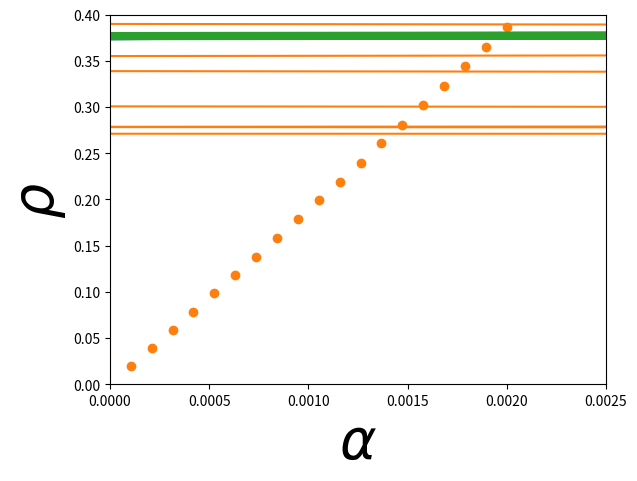

This chart was generated by the following Python code:
#!/usr/bin/env python
# coding: utf-8

# # Projeto 2

# ## Precessão do periélio de Mercúrio
# 
# As leis de Kepler foram desenvolvidas com base em medidas (extremamente acuradas) realizadas a olho nu. Quando equipamentos mais precisos para medição de posição e tempo foram desenvolvidos, ficou claro que a trajetória de Mercúrio não era como esperado uma elipse, mas sim uma elipse com um deslocamento contínuo em seu periélio.
# 
# O deslocamento pode ser medido como de 566 *arco-segundos por século*. Posteriormente se descobriu que uma boa parte desse deslocamento é devida à influência dos outros planetas do sistema solar (além do Sol). Os cálculos prevêm o deslocamento de 523 arco-segundos por século. Resta então explicar aproximadamente 43 arco-segundos por século do deslocamento.
# 
# ---

# A explicação somente surgiu com o desenvolvimento da teoria da relatividade geral, que altera a lei da gravitação. Considerando o fator mais significativo, a força de gravitação sobre Mercúrio fica adaptada para incluir fator relativístico da seguinte forma (escrita para a interação entre o Sol e Mercúrio):
# 
# $$ F_G = \frac{GM_SM_M}{r^2}\left(1 + \frac{\alpha}{r^2}\right),$$
# 
# onde $\alpha\approx1.1\cdot10^{-8}\,\mathrm{UA}^2$ (para Mercúrio), $GM_S=4\pi^2\,\mathrm{UA}^3/\mathrm{ano}^2$ e a força é na direção radial para dentro (em direção ao Sol). Projetando a força nas direções cartesianas considerando o Sol na origem e Mercúrio no ponto $(x, y)$:
# 
# \begin{eqnarray}
# \frac{d^2x}{dt^2} & = & -\frac{GM_S}{r^3}\left(1 + \frac{\alpha}{r^2}\right)x\\
# \frac{d^2y}{dt^2} & = & -\frac{GM_S}{r^3}\left(1 + \frac{\alpha}{r^2}\right)y\\
# \end{eqnarray}
# 
# onde $r = \sqrt{x^2+y^2}.$
# 
# Para completar, usamos as seguintes condições iniciais com Mercúrio inicialmente no seu ponto mais afastado do Sol (veja seção 4.3 do livro *Computational Physics* de Giordano e Nakanishi para explicação das expressões):
# 
# \begin{eqnarray}
# x(0) & = & (1+e)a\\
# y(0) & = & 0\\
# v_x(0) & = & 0\\
# v_y(0) & = & \sqrt{\frac{GM_S(1-e)}{a(1+e)}},
# \end{eqnarray}
# 
# onde para Mercúrio $a \approx 0.39\,\mathrm{UA}$ (eixo maior da elipse) e $e\approx0.206$ (excentricidade).
# 
# ---

# O projeto consiste em avaliar **a contribuição do fator relativístico** para a precessão do periélio de Mercúrio.
# 
# Você deve proceder da seguinte forma:
# 1. Implemente código para integrar a trajetória de Mercúrio usando as equações e condições iniciais acima. Use distâncias em $\mathrm{UA}$ e tempos em anos.
# 1. Simule por aproximadamente 10 períodos de revolução para $\alpha=0$ e plote um gráfico da trajetória. Este é o *caso não-relativístico,* e a trajetória deve ser uma elipse perfeita com o Sol em um dos focos. Escolha um tamanho de passo de tempo suficientemente preciso (a curva traçada deve ser suave). Lembre-se de que o período de rotação de Mercúrio é de aproximadamente 88 dias.
# 1. Repita a simulação, mas agora com $\alpha=0.01$. Este é um caso com fator relativístico *grande*, o que significa que a precessão deve ser claramente visível na trajetória.
# 1. O valor real de $\alpha=1.1\cdot10^{-8}$ para Mercúrio é **extremamente baixo**, o que significa que seria necessário simular o sistema por um grande intervalo de tempo para permitir avaliar a taxa de precessão. Ao invés disso, vamos seguir um outro método: Vamos avaliar a taxa de precessão para diversos valores de $\alpha$. Veremos que ela varia *linearmente* com $\alpha$. Avaliaremos então o coeficiente dessa dependência linear e calcularemos a taxa de precessão usando o $\alpha$ conhecido de Mercúrio, conforme descrito nos passos abaixo.
#   1. Primeiro vamos fazer um experimento realizando a simulação do sistema com $\alpha=0.001$ por pelo menos 20 períodos de rotação.
#   1. Precisamos definir um método para marcar um ponto específico da elipse, para podermos avaliar como ele está se deslocando com o tempo devido à precessão. Para isso, usaremos o ponto mais afastado do Sol. Esse ponto pode ser determinado pelo seguinte raciocínio: O ponto mais afastado é aquele para o qual antes de chegar nele as distâncias vão aumentando, e depois que ele passa as distâncias vão diminuindo. Dizendo de outra forma, ele é um ponto onde a derivada da distância até o Sol é zero, e *a derivada é positiva antes dele e negativa depois dele.* Ao invés de usar a distância, usaremos a distância ao quadrado (pois o ponto de máximo é o mesmo). $$\frac{d}{dt}r^2 = \frac{d}{dt}(x^2 + y^2) = 2\left(x\frac{dx}{dt} + y\frac{dy}{dt}\right).$$ O fator 2 pode ser ignorado para nossos propósitos (não afeta o sinal da derivada). Queremos então os valores de $t$ para os quais a expressão $$x v_x + y v_y$$ *passa de positiva para negativa.* Os valores de $x, y, v_x$ e $v_y$ são calculados durante a integração das equações diferenciais no passo anterior. Usando os valores retornados pela rotina de integração, calcule os valores da expressão acima e encontre as coordenadas $(x,y)$ onde ele passa de positivo (ou zero) para negativo (ou zero); para nossos propósitos, *basta guardar um desses pontos* (o imediatamente anterior ou o imediatamente posterior ao máximo) como o ponto de transição; isso deve ser feito para cada uma das transições de máximo existentes na trajetória calculada. Para esses pontos precisamos agora encontrar os valores dos ângulos entre o eixo $x$ (positivo) e o raio da posição de Mercúrio (dica: Esse ângulo pode ser calculado usando `numpy.arctan2`, veja documentação). O valor desse ângulo é o que nos interessa para determinar como a elipse está precessionando com o tempo. Guarde o valor do ângulo $\theta$ de máxima distância e o instante de tempo associado ($t$ quando o máximo foi atingido).
#   1. Plote um gráfico com os ângulos de máximo contra o tempo e verifique que eles formam uma reta (aproximadamente) que passa pela origem.
#   1. Use a função `curve_fit` do módulo `scipy.optimize` para fazer um ajuste da função $\theta = \rho t$ a esses pontos, encontrando o melhor valor de $\rho$ de acordo com os dados (a função `curve_fit` irá retornar, entre outros, o valor desejado de $\rho$, que é a taxa de precessão para o $\alpha$ usado na simulação).
#   1. Agora, repita os passos A a D acima para 20 valores de $\alpha$ igualmente espaçados entre 0 e 0.002, excluindo o zero, encontrando e guardando os valores de $\rho$ para cada um dos $\alpha$.
#   1. Plote o gráfico de $\rho$ versus $\alpha$ e verifique que ele é uma linha reta que passa pela origem.
#   1. Use novamente `curve_fit`, mas agora para ajustar $\rho = c \alpha$ e econtrar o melhor valor de $c$.
#   1. Usando o valor de $c$ encontrado acima e o valor de $\alpha$ conhecido para Mercúrio (ítem 4), calcule a taxa de precessão de Mercúrio devida a efeitos relativísticos e confira com o valor esperado de 43 arco-segundos por século.

# In[1]:


import numpy as np
import matplotlib.pyplot as plt
get_ipython().run_line_magic('matplotlib', 'inline')
from scipy.integrate import ode


# In[2]:


ex=0.205
a=0.39
G=6.67408e-11
#Ms=1.989e30
G_Ms=39.48 #4pi²
ALPHA=0 # será necessário ? 


# In[3]:


def deriv(t,xyuv,G_Ms,alpha): 
    x, y,u, v = xyuv
    R=np.sqrt(x**2+y**2)
    return [u, v, -G_Ms*x*(1+alpha/R**2)/R**3,-G_Ms*y*(1+alpha/R**2)/R**3]


# In[4]:


#valores iniciais
x0=(1+ex)*a
y0=0
vx0=0
vy0=np.sqrt(G_Ms*(1-ex)/(a*(1+ex)))
iniciais=[x0,y0,vx0,vy0]


# In[5]:


def integrador(func_derivadas,cond_iniciais,G_Ms,alpha,tempo_em_anos):
    t0=0
    dt=0.0001 #Assim como feito em Giordano
    r=ode(func_derivadas)
    r.set_initial_value(iniciais,t0)
    r.set_f_params(G_Ms,alpha)
    t2=[t0]
    xyuv_t=[iniciais] #lista para guardar os estados
    while r.successful() and t2[-1]<tempo_em_anos:
        new_t =r.t+ dt
        t2.append(new_t)
        new_xyuv=r.integrate(new_t)
        xyuv_t.append(new_xyuv)

    xyuv_t = np.array(xyuv_t) # Converte para array para indexação
    xs = xyuv_t[:,0]
    ys = xyuv_t[:,1]  
    vx = xyuv_t[:,2]
    vy = xyuv_t[:,3]
    
    pos_t=xs,ys,vx,vy,t2
    return pos_t


# In[6]:


pos=integrador(deriv,iniciais,G_Ms,0,2.41096) #10 revoluções = 880 dias = 2.41096 anos(terrestres)
xs=pos[0]
ys=pos[1]
vx=pos[2]
vy=pos[3]
temp=pos[4]


# In[7]:


plt.plot(xs,ys)
plt.xlabel("x (AU)",fontsize=20)
plt.ylabel("y (AU)",fontsize=20)
plt.show


# Vemos acima um gráfico em forma de uma elipse, como esperado pela órbita de mercúrio, com alpha = 0

# In[8]:


pos2=integrador(deriv,iniciais,G_Ms,0.01,2.41096)
xs2=pos2[0]
ys2=pos2[1]


# In[9]:


plt.plot(xs2,ys2)
plt.xlabel("x (UA)",fontsize=20)
plt.ylabel("y (UA)", fontsize=20)
plt.show


# Vemos claramente a precessão do periélio, sua grande expressividade vem do fato de usarmos um alpha relativamente grande (0.01) em relação ao alpha real de mercúrio!

# In[10]:


pos3=integrador(deriv,iniciais,G_Ms,0.0001,4.82192) # o tempo agora é pra 20 revoluções, repare que o alpha agora é 0.0001
xs3=pos3[0]
ys3=pos3[1]
vx3=pos3[2]
vy3=pos3[3]


# In[11]:


plt.plot(xs3,ys3)
plt.xlabel("x (UA)", fontsize=20)
plt.ylabel("y (UA)", fontsize=20)
plt.show


# Vemos uma certa espessura na órbita de mercúrio, infere-se ser devido a precessão do periélio, vemos claramente a dificuldade de detectar um grande efeito qualitativo quando usamos um alpha pequeno na ordem de 0.0001

# In[12]:


def zero_func(func_de_derivadas,alpha): #Encontras os zeros das variações radiais, isto é, os máximos da órbita
  
    estados=integrador(func_de_derivadas,iniciais,G_Ms,alpha,4.82192)
    xs=estados[0]
    ys=estados[1]
    vxs=estados[2]
    vys=estados[3]
    tempos=estados[4]
    maximos=[]
    for i in range(1,len(xs)):
        var1 = xs[i]*vxs[i]+ys[i]*vys[i]  #Iéssimo valor da expressão das derivadas descrita no texto introdutório desse notebook
        var2 =  xs[i-1]*vxs[i-1]+ys[i-1]*vys[i-1] #(Iéssimo - 1) valor da expressão das derivadas
        
        if (var1*var2 <=0): # Verifica a mudança de sinal
            maxs=(xs[i],ys[i],tempos[i]) 
            maximos.append(maxs) #Guarda os valores de máximos
    
    return maximos


# In[13]:


from scipy.optimize import curve_fit


# In[14]:


def f(x,a,b):  # Descreve uma função linear para o curve_fit
    return a*x + b
 


# In[15]:


mxs = zero_func(deriv,0.001)
mxs=np.array(mxs) #Converte array para indexação
x_m=mxs[:,0]
y_m=mxs[:,1]
t_m=mxs[:,2]


# Ao executar célula abaixo, veremos que haverá dois tipos de máximos, os para x>0 e x<0. Entretanto, precisamos apenas de um desses pontos, escolhe-se então os pontos para x<0, para isso basta fazer a cópia do mesmo vetor porém em passos de 2 a partir do primeiro valor negativo. Mesma lógica se mantém para "y_m" e "t_m".
# 

# In[16]:


x_m 


# In[17]:



x_m=x_m[1::2] #Realiza o processo descrito no texto acima
y_m=y_m[1::2]
t_m=t_m[1::2]
theta_1=np.arctan2(y_m,x_m) #Encontra-se finalmente os ângulos


# In[18]:


x_m #Repare que agora apenas os valores negativos estão no array


# In[19]:


plt.scatter(t_m,theta_1)
plt.xlabel("t (anos)", fontsize=20)
plt.ylabel(r'$\theta$ (radianos)', fontsize=20)


# Como era de se esperar, uma evolução linear do ângulo em função do tempos, passando pela origem. 

# In[20]:


#parametros,pc=curve_fit(f,t_m,theta_1) #


# In[21]:


#parametros[1]*57.29577951


# In[22]:


alphas=np.linspace(0,0.002,20)   
vetor=[]  #Perdão pela falta de criatividade do nome da variável! É apenas uma variável pra armazenar os rhos e os alphas   
vetor_new=[] #Apenas um vetor auxiliar
for i in range(1,len(alphas)):  
    zeros = zero_func(deriv,alphas[i])
    zeros=np.array(zeros)

    x_max=zeros[:,0]
    y_max=zeros[:,1]
    t_max=zeros[:,2]

    x_max=x_max[1::2]
    y_max=y_max[1::2]
    t_max=t_max[1::2]

    theta=np.arctan2(y_max,x_max)

    popt,pcov=curve_fit(f,t_max,theta) #Acha o rho para um determinado alpha


    vetor_new=(alphas[i],popt[0]) 
    vetor.append(vetor_new) #Armazena o iéssimo alpha e seu valor correspondenye de rho


# In[23]:


vetor=np.array(vetor)


# In[ ]:





# In[24]:


x_data=vetor[:,0] #extrai os alphas
y_data=vetor[:,1] #extrai os rhos

#x_data e y_data são apenas nomes genéricos para, não confundir com as coordenadas espaciais (x,y)!


# In[ ]:





# In[25]:


plt.scatter(x_data,y_data)
plt.axis([0,0.0025,0,0.40])
plt.xlabel(r'$\alpha$', fontsize=40)
plt.ylabel(r'$\rho$', fontsize=40)
plt.show


# Como era de se esperar, vemos um gráfico linear  passando pela origem

# In[26]:


popt_new,whatever=curve_fit(f,x_data,y_data) #Encontra-se agora o valor da constante linear entre rho e alpha


# In[27]:


convertido=np.rad2deg(popt_new[0]) #Converte-se para radianos


# In[28]:


convertido=convertido*3600 #Converte-se para arcsegundos


# In[29]:


def mercury_precession(c): #Calcular a taxa de precessão por século por alpha, o fator de 100 é para converter para séculos
    alpha_mercury=1.1e-8
    return c*alpha_mercury*100


# In[30]:


mercury_precession(convertido)


# Valor encontrado arredondando é 44 arcsegundos por século. O valor encontrado na literatura é de 43 arcsegundos por século.

# In[ ]:





# In[ ]:





# In[ ]:





# In[ ]:





# In[ ]:





# In[ ]:





# In[ ]:





# In[ ]:





# In[ ]:





# In[ ]:




